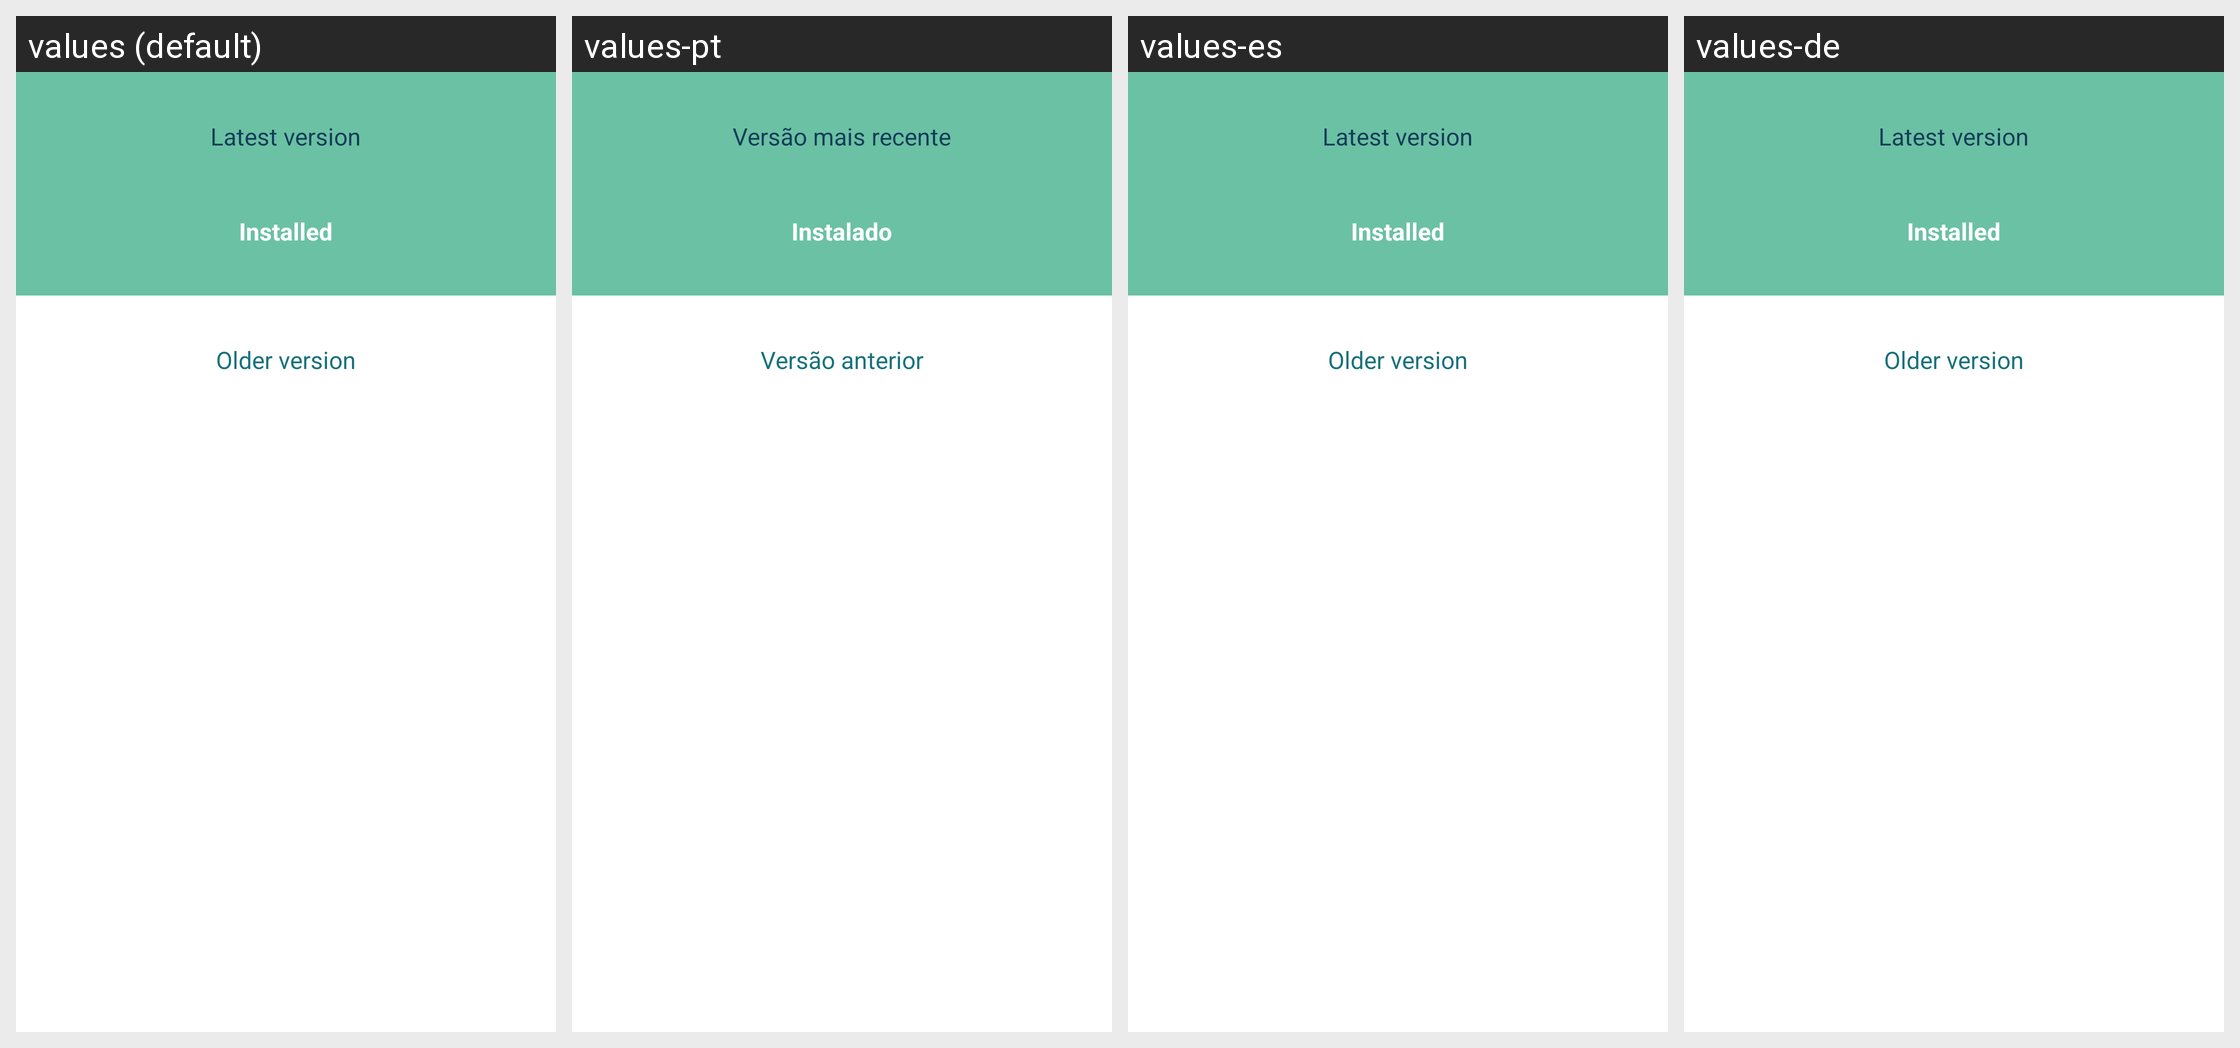

The Android screen above is rendered under several locales of the same app. Produce the string resources it draws, with the default and per-locale values.
Android screen res/layout/fragment_other_os_options_android_list.xml rendered under 4 locales, left to right: values (default), values-pt, values-es, values-de. Device: Nexus 5 (rendered at 1080×1920; each locale shown at half size, 540×960, under a caption strip naming it); theme AppTheme.
Other locales in the repository, not shown: values-ca, values-fr, values-nl.
Strings drawn on this screen, with the default value and each locale's value (text and hints the layout hard-codes, and strings that could not be matched under every locale, appear in the picture but are not listed):

latest_version
  values: Latest version
  values-pt: Versão mais recente
  values-es: Latest version  [not translated; the default value is used]
  values-de: Latest version  [not translated; the default value is used]

installed
  values: Installed
  values-pt: Instalado
  values-es: Installed  [not translated; the default value is used]
  values-de: Installed  [not translated; the default value is used]

older_version
  values: Older version
  values-pt: Versão anterior
  values-es: Older version  [not translated; the default value is used]
  values-de: Older version  [not translated; the default value is used]
